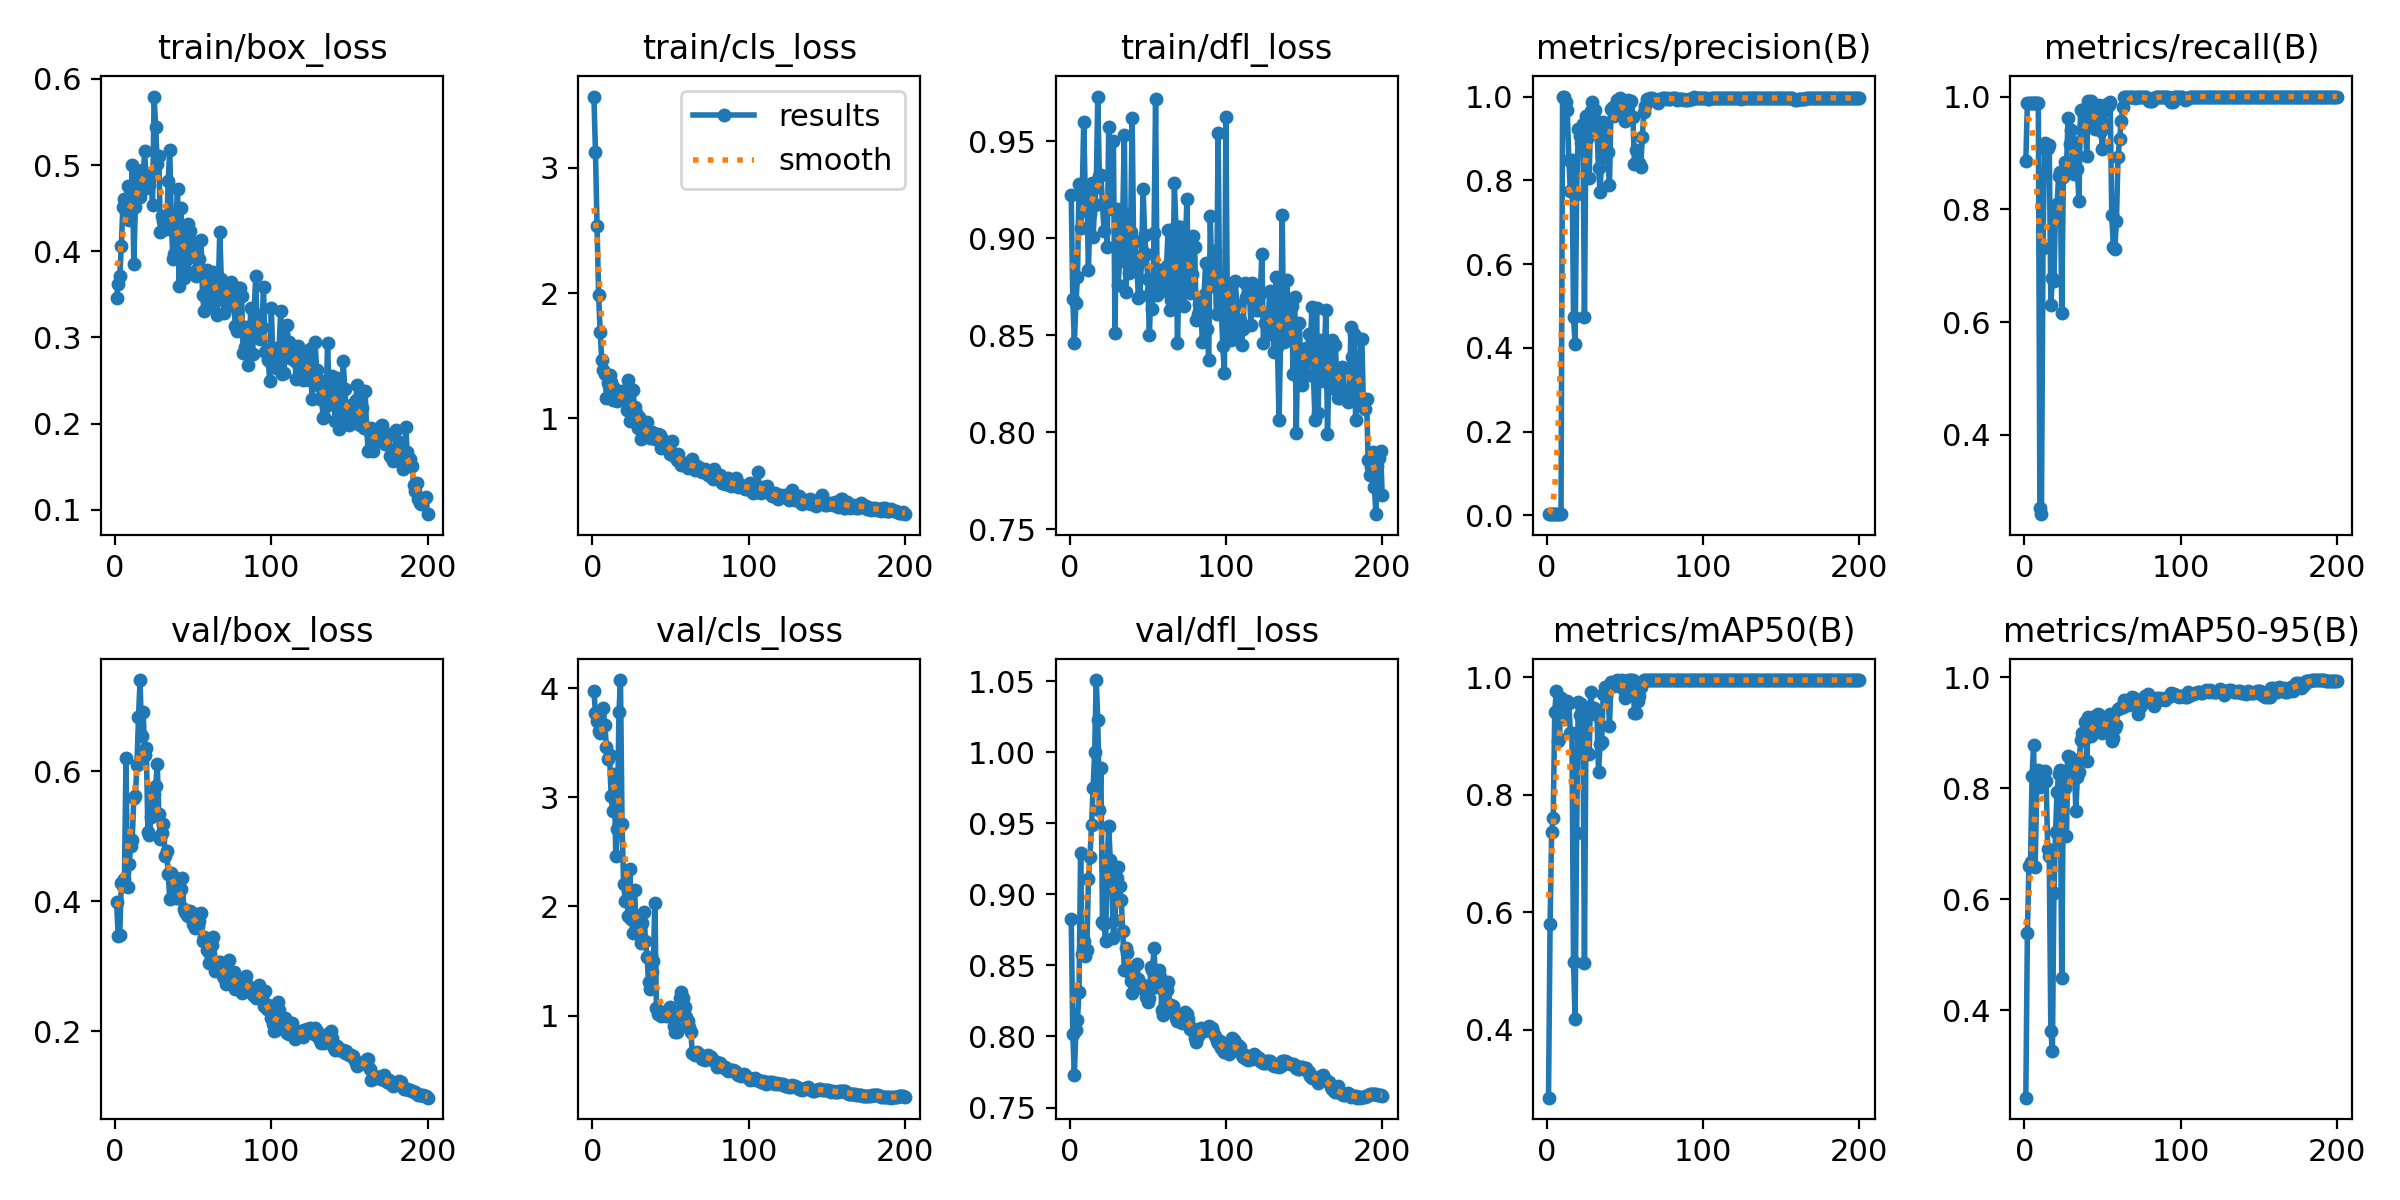

Source data for this figure (header and first rows):
epoch, time, train/box_loss, train/cls_loss, train/dfl_loss, metrics/precision(B), metrics/recall(B), metrics/mAP50(B), metrics/mAP50-95(B), val/box_loss, val/cls_loss, val/dfl_loss, lr/pg0, lr/pg1, lr/pg2
1, 19.45, 0.3464, 3.569, 0.9226, 0.00288, 0.8859, 0.2848, 0.2427, 0.3989, 3.973, 0.8829, 5.716e-05, 5.716e-05, 5.716e-05
2, 40.32, 0.3623, 3.123, 0.8687, 0.00326, 0.9885, 0.5808, 0.5397, 0.3461, 3.771, 0.8018, 0.000128, 0.000128, 0.000128
3, 60.85, 0.3708, 2.534, 0.8463, 0.0033, 0.9885, 0.7367, 0.6609, 0.3476, 3.705, 0.7726, 0.0001981, 0.0001981, 0.0001981
4, 81.58, 0.4061, 1.987, 0.8668, 0.00338, 0.9885, 0.7608, 0.6679, 0.4285, 3.606, 0.8049, 0.0002675, 0.0002675, 0.0002675
5, 101.9, 0.4518, 1.689, 0.8799, 0.00334, 0.9885, 0.9415, 0.823, 0.4239, 3.59, 0.8116, 0.0003362, 0.0003362, 0.0003362
6, 121.5, 0.461, 1.464, 0.9283, 0.00336, 0.9885, 0.9761, 0.8783, 0.4344, 3.676, 0.8314, 0.0004042, 0.0004042, 0.0004042
7, 141.7, 0.4455, 1.383, 0.9051, 0.00329, 0.9885, 0.8913, 0.6589, 0.6203, 3.816, 0.9293, 0.0004714, 0.0004714, 0.0004714
8, 161.3, 0.4761, 1.356, 0.9207, 0.00328, 0.9885, 0.8951, 0.804, 0.4216, 3.662, 0.8582, 0.000538, 0.000538, 0.000538
9, 181.6, 0.4358, 1.165, 0.9601, 0.00327, 0.9885, 0.9646, 0.8334, 0.4579, 3.465, 0.8672, 0.0006039, 0.0006039, 0.0006039
10, 201.9, 0.4481, 1.279, 0.9219, 1, 0.2708, 0.9469, 0.803, 0.4851, 3.356, 0.8563, 0.000669, 0.000669, 0.000669
11, 222.4, 0.5002, 1.344, 0.9247, 1, 0.2591, 0.9282, 0.8129, 0.4949, 3.388, 0.8609, 0.0007335, 0.0007335, 0.0007335
12, 242.8, 0.3853, 1.29, 0.8836, 0.9872, 0.7306, 0.9556, 0.8151, 0.559, 3.016, 0.9104, 0.0007972, 0.0007972, 0.0007972
13, 262.6, 0.452, 1.143, 0.9124, 0.9681, 0.9183, 0.9586, 0.8319, 0.5616, 2.872, 0.9264, 0.0008602, 0.0008602, 0.0008602
14, 281.8, 0.4816, 1.242, 0.9287, 0.8477, 0.9046, 0.9556, 0.8126, 0.6096, 3.213, 0.9484, 0.0009226, 0.0009226, 0.0009226
15, 301.8, 0.4904, 1.155, 0.9007, 0.7739, 0.9088, 0.9043, 0.6913, 0.6836, 2.459, 0.9748, 0.0009842, 0.0009842, 0.0009842
16, 321.6, 0.4633, 1.137, 0.917, 0.8496, 0.9134, 0.9046, 0.6773, 0.7403, 2.71, 1, 0.001045, 0.001045, 0.001045
17, 341.2, 0.4941, 1.188, 0.9265, 0.4729, 0.63, 0.5159, 0.3629, 0.6536, 3.781, 1.051, 0.001105, 0.001105, 0.001105
18, 361.1, 0.4896, 1.182, 0.9731, 0.4096, 0.6774, 0.4191, 0.3266, 0.6905, 4.077, 1.023, 0.001165, 0.001165, 0.001165
19, 380.3, 0.5163, 1.221, 0.9323, 0.767, 0.6729, 0.7348, 0.6116, 0.6253, 2.757, 0.959, 0.001224, 0.001224, 0.001224
20, 399.8, 0.4739, 1.148, 0.9328, 0.9231, 0.7998, 0.9579, 0.7218, 0.6363, 2.202, 0.9886, 0.001282, 0.001282, 0.001282
21, 419, 0.4808, 1.173, 0.9177, 0.9055, 0.8085, 0.936, 0.7937, 0.5069, 2.052, 0.8804, 0.001288, 0.001288, 0.001288
22, 438.6, 0.4764, 1.065, 0.9036, 0.8887, 0.8591, 0.9544, 0.8259, 0.502, 2.063, 0.8794, 0.00128, 0.00128, 0.00128
23, 458.7, 0.4872, 1.309, 0.9162, 0.9339, 0.8659, 0.9364, 0.8326, 0.5298, 1.914, 0.8668, 0.001273, 0.001273, 0.001273
24, 478.5, 0.4539, 0.9755, 0.8954, 0.4732, 0.6167, 0.5131, 0.4581, 0.5467, 2.34, 0.9244, 0.001266, 0.001266, 0.001266
25, 498.3, 0.5796, 1.233, 0.9573, 0.9537, 0.8566, 0.9299, 0.8073, 0.5652, 1.889, 0.9479, 0.001259, 0.001259, 0.001259
26, 518, 0.5441, 1.223, 0.9154, 0.9044, 0.8843, 0.9422, 0.8011, 0.5776, 1.753, 0.9243, 0.001252, 0.001252, 0.001252
27, 537.3, 0.5019, 1.091, 0.9152, 0.8062, 0.8704, 0.8697, 0.7147, 0.6112, 2.147, 0.9052, 0.001245, 0.001245, 0.001245
28, 557.2, 0.5107, 1.04, 0.9502, 0.9662, 0.962, 0.9748, 0.8578, 0.5345, 1.836, 0.8695, 0.001238, 0.001238, 0.001238
29, 576.3, 0.4226, 0.9204, 0.8511, 0.9862, 0.9153, 0.9472, 0.8563, 0.496, 1.745, 0.8822, 0.001231, 0.001231, 0.001231
30, 595.9, 0.4406, 1.013, 0.9149, 0.9478, 0.9409, 0.9479, 0.8461, 0.505, 1.802, 0.9117, 0.001224, 0.001224, 0.001224
31, 615.5, 0.4348, 0.8381, 0.8761, 0.9676, 0.9195, 0.9393, 0.8304, 0.5187, 1.664, 0.9193, 0.001217, 0.001217, 0.001217
32, 635.8, 0.4386, 0.9187, 0.8882, 0.9207, 0.8634, 0.9349, 0.8502, 0.4698, 1.848, 0.906, 0.00121, 0.00121, 0.00121
33, 655.9, 0.4262, 0.8837, 0.8887, 0.8286, 0.8971, 0.8388, 0.759, 0.478, 1.95, 0.896, 0.001203, 0.001203, 0.001203
34, 675.9, 0.4818, 0.9035, 0.9131, 0.771, 0.8708, 0.8868, 0.8211, 0.4422, 1.68, 0.8742, 0.001196, 0.001196, 0.001196
35, 695.6, 0.518, 0.9744, 0.9531, 0.8537, 0.8139, 0.8889, 0.8294, 0.4039, 1.535, 0.8466, 0.001189, 0.001189, 0.001189
36, 714.8, 0.436, 0.8565, 0.8723, 0.9386, 0.9762, 0.9708, 0.8875, 0.4439, 1.303, 0.8619, 0.001181, 0.001181, 0.001181
37, 734.5, 0.3909, 0.8468, 0.9101, 0.928, 0.9762, 0.9838, 0.899, 0.4394, 1.248, 0.8588, 0.001174, 0.001174, 0.001174
38, 754.2, 0.397, 0.8944, 0.8823, 0.8748, 0.9494, 0.9688, 0.8877, 0.4308, 1.398, 0.8454, 0.001167, 0.001167, 0.001167
39, 773.4, 0.4364, 0.8419, 0.9034, 0.8667, 0.9514, 0.9839, 0.92, 0.4058, 1.497, 0.839, 0.00116, 0.00116, 0.00116
40, 793.2, 0.4727, 0.836, 0.9622, 0.7885, 0.8952, 0.9169, 0.8496, 0.4055, 2.036, 0.8304, 0.001153, 0.001153, 0.001153
41, 813, 0.3596, 0.86, 0.8909, 0.9712, 0.9914, 0.9919, 0.9288, 0.415, 1.073, 0.8375, 0.001146, 0.001146, 0.001146
42, 831.7, 0.4497, 0.8731, 0.8984, 0.9743, 0.9899, 0.9872, 0.8966, 0.4193, 1.014, 0.8357, 0.001139, 0.001139, 0.001139
43, 851.4, 0.4167, 0.8702, 0.8859, 0.9543, 0.9914, 0.9843, 0.8936, 0.436, 1.029, 0.8507, 0.001132, 0.001132, 0.001132
44, 872.1, 0.3694, 0.7639, 0.8693, 0.9806, 0.9675, 0.988, 0.9132, 0.3891, 0.9944, 0.8407, 0.001125, 0.001125, 0.001125
45, 892.1, 0.379, 0.8309, 0.8706, 0.9927, 0.9432, 0.9947, 0.9306, 0.3834, 1.012, 0.8358, 0.001118, 0.001118, 0.001118
46, 912.4, 0.3915, 0.8094, 0.8891, 0.9844, 0.9625, 0.9849, 0.9057, 0.3792, 1.036, 0.8341, 0.001111, 0.001111, 0.001111
47, 931.8, 0.4311, 0.8015, 0.9256, 0.9959, 0.9647, 0.9906, 0.9334, 0.3781, 0.997, 0.8359, 0.001104, 0.001104, 0.001104
48, 951.9, 0.4236, 0.7855, 0.9017, 0.9803, 0.9852, 0.9943, 0.9329, 0.3855, 1.036, 0.8348, 0.001097, 0.001097, 0.001097
49, 970.5, 0.4112, 0.7675, 0.8918, 0.9693, 0.9396, 0.9774, 0.9102, 0.378, 1.062, 0.8274, 0.001089, 0.001089, 0.001089
50, 990.4, 0.3945, 0.7172, 0.8791, 0.9421, 0.9061, 0.9641, 0.9004, 0.3654, 1.077, 0.8239, 0.001082, 0.001082, 0.001082
51, 1010, 0.4098, 0.823, 0.85, 0.9577, 0.9508, 0.9901, 0.923, 0.3596, 0.9852, 0.8269, 0.001075, 0.001075, 0.001075
52, 1030, 0.3715, 0.699, 0.8728, 0.992, 0.9798, 0.9947, 0.9163, 0.3806, 0.9045, 0.8491, 0.001068, 0.001068, 0.001068
53, 1050, 0.381, 0.702, 0.8637, 0.9877, 0.9861, 0.995, 0.916, 0.3623, 0.8503, 0.8468, 0.001061, 0.001061, 0.001061
54, 1070, 0.391, 0.6685, 0.903, 0.9897, 0.9849, 0.995, 0.9167, 0.3698, 0.8513, 0.862, 0.001054, 0.001054, 0.001054
55, 1089, 0.413, 0.7188, 0.9717, 0.9512, 0.9905, 0.995, 0.9345, 0.3816, 0.8768, 0.8349, 0.001047, 0.001047, 0.001047
56, 1109, 0.349, 0.6514, 0.8706, 0.8388, 0.7906, 0.9397, 0.8845, 0.3392, 1.16, 0.8357, 0.00104, 0.00104, 0.00104
57, 1129, 0.3305, 0.6294, 0.8812, 0.8733, 0.7333, 0.9382, 0.8905, 0.3458, 1.212, 0.8469, 0.001033, 0.001033, 0.001033
58, 1149, 0.3507, 0.6456, 0.8839, 0.8408, 0.7304, 0.9596, 0.9089, 0.3427, 1.16, 0.8415, 0.001026, 0.001026, 0.001026
59, 1169, 0.3783, 0.6365, 0.873, 0.8402, 0.779, 0.9681, 0.9133, 0.3261, 1.078, 0.8187, 0.001019, 0.001019, 0.001019
60, 1189, 0.3518, 0.6442, 0.875, 0.8325, 0.8922, 0.9833, 0.9424, 0.3054, 0.9841, 0.8152, 0.001012, 0.001012, 0.001012
... 140 more rows
